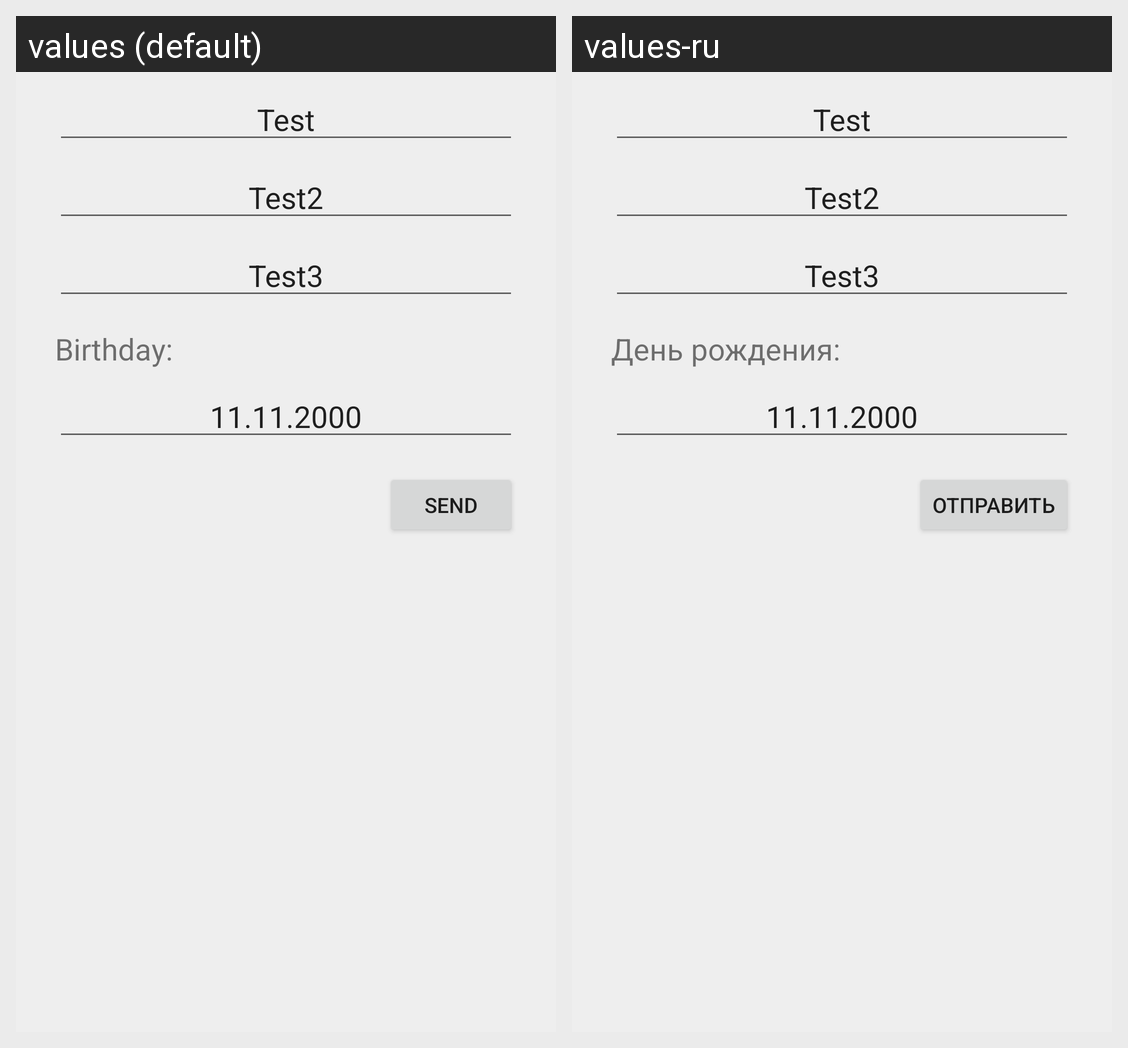

This grid shows one Android layout under two languages. Give, for every string resource on the screen, its name, the default text and each shown locale's text.
Android screen res/layout/fragment_search_user.xml rendered under 2 locales, left to right: values (default), values-ru. Device: Nexus 5 (rendered at 1080×1920; each locale shown at half size, 540×960, under a caption strip naming it); theme Theme.VaccinationLog.
Strings drawn on this screen, with the default value and each locale's value (text and hints the layout hard-codes, and strings that could not be matched under every locale, appear in the picture but are not listed):

text_window_newuser
  values: Birthday:
  values-ru: День рождения:

save_button
  values: Send
  values-ru: Отправить
